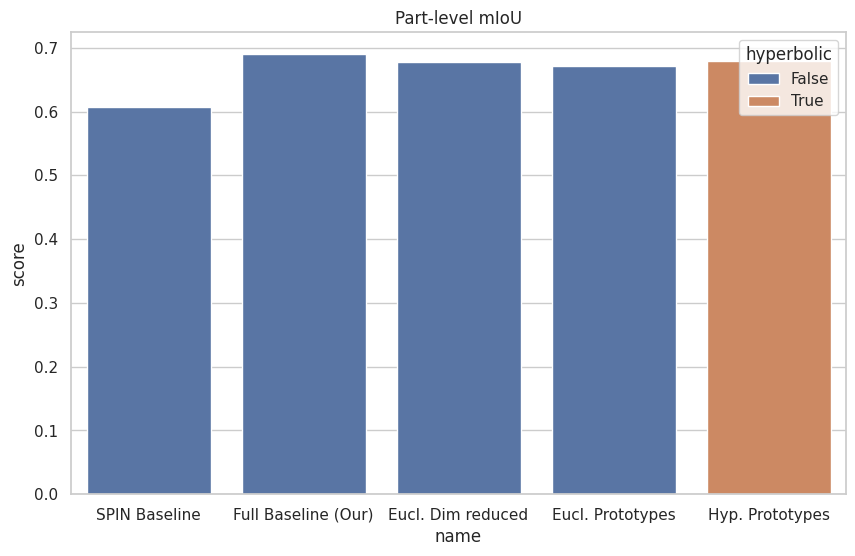
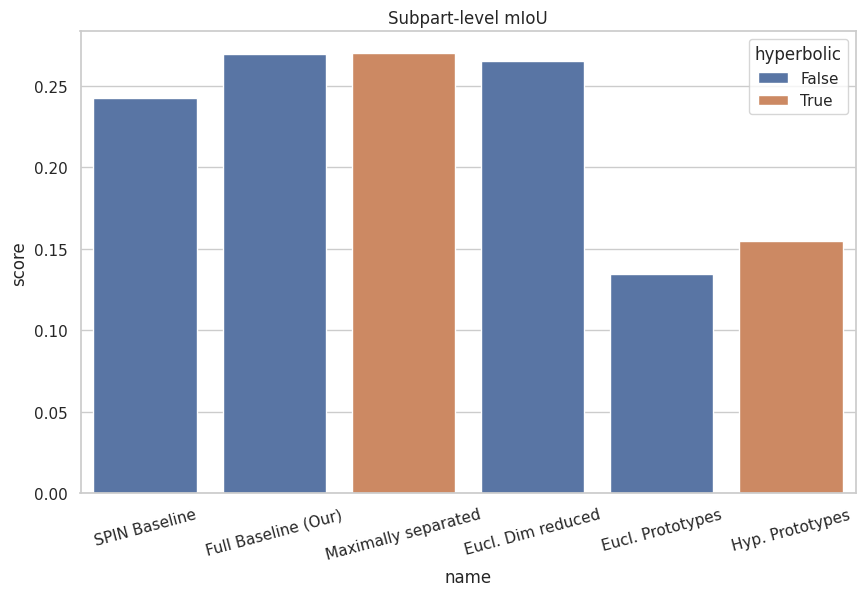

Generate these figures, in order, with matplotlib:
import seaborn as sns
import pandas as pd
import matplotlib.pyplot as plt

part = [
    {
        "name": "SPIN Baseline",
        "score": 0.6076,
        "hyperbolic": False,
    },
    {
        "name": "Full Baseline (Our)",
        "score": 0.69,
        "hyperbolic": False,
    },
    {
        "name": "Eucl. Dim reduced",
        "score": 0.6774,
        "hyperbolic": False,
    },
    {
        "name": "Eucl. Prototypes",
        "score": 0.67225,
        "hyperbolic": False,
    },
    {
        "name": "Hyp. Prototypes",
        "score": 0.68,
        "hyperbolic": True,
    },
]

part = pd.DataFrame(part)
sns.set(style="whitegrid")
plt.figure(figsize=(10, 6), dpi=200)
sns.barplot(part, x="name", y="score", hue="hyperbolic")
plt.title("Part-level mIoU")
plt.savefig("part-level.png")

subpart = [
    {
        "name": "SPIN Baseline",
        "score": 0.2425,
        "hyperbolic": False,
    },
    {
        "name": "Full Baseline (Our)",
        "score": 0.2698,
        "hyperbolic": False,
    },
    {
        "name": "Maximally separated",
        "score": 0.27,
        "hyperbolic": True,
    },
    {
        "name": "Eucl. Dim reduced",
        "score": 0.26553,
        "hyperbolic": False,
    },
    {
        "name": "Eucl. Prototypes",  # hierarchical prototypes
        "score": 0.13453,
        "hyperbolic": False,
    },
    {
        "name": "Hyp. Prototypes",  # hierarchical prototypes
        "score": 0.15497,
        "hyperbolic": True,
    }
]

subpart = pd.DataFrame(subpart)
sns.set(style="whitegrid")
plt.figure(figsize=(10, 6), dpi=200)
sns.barplot(subpart, x="name", y="score", hue="hyperbolic")
plt.xticks(rotation=15, ha='center')
plt.title("Subpart-level mIoU")
plt.savefig("subpart-level.png")

# todo: hyperbolic metric
